Run: headless pygame with SDL's dummy video driver; simulated clock (each Clock.tick advances the game by its frame time, no real sleeping); random seed 0; keys injected as events and as key.get_pressed() state; mouse plan: one left click at the window centre at the start of phase 2, then a move to the lower-right quarter at the start of phase 3.
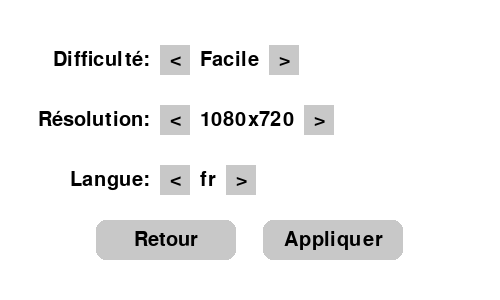
Frame 1 of 4 · flips 1–60 · no input
Frame 2 of 4 · flips 61–180 · clicked the window centre · tapped SPACE, RETURN · held RIGHT (→), D · screen unchanged from frame 1, image omitted
Frame 3 of 4 · flips 181–300 · moved the mouse to the lower-right quarter · held DOWN (↓), S · screen unchanged from frame 2, image omitted
Frame 4 of 4 · flips 301–420 · held LEFT (←), A, UP (↑), W · screen unchanged from frame 3, image omitted

The pygame program that drew these frames:

import pygame
import sys

pygame.init()

# Couleurs
WHITE = (255, 255, 255)
BLACK = (0, 0, 0)
GRAY = (200, 200, 200)

# Dimensions de la fenêtre
SCREEN_WIDTH = 500
SCREEN_HEIGHT = 300

screen = pygame.display.set_mode((SCREEN_WIDTH, SCREEN_HEIGHT))
pygame.display.set_caption("Settings")

FONT = pygame.font.Font(None, 30)


class Settings:
    def __init__(self):
        self.difficulties = ["Facile", "Difficile"]
        self.difficulty_index = 0
        self.resolutions = [("1080x720", (1080, 720)), ("720x450", (720, 450))]
        self.resolution_index = 0
        self.languages = ["fr", "eng"]
        self.language_index = 0

    def draw_text(self, text, position, color=BLACK):
        text_surface = FONT.render(text, True, color)
        screen.blit(text_surface, position)

    def draw_button(self, text, center):
        button_rect = pygame.Rect(0, 0, 140, 40)
        button_rect.center = center
        pygame.draw.rect(screen, GRAY, button_rect, border_radius=10)
        text_surface = FONT.render(text, True, BLACK)
        text_rect = text_surface.get_rect(center=button_rect.center)
        screen.blit(text_surface, text_rect)
        return button_rect

    def option_button(self, label, options, index, center):
        label_surface = FONT.render(f"{label}:", True, BLACK)
        label_rect = label_surface.get_rect(midright=(center[0] - 100, center[1]))

        option_text = options[index][0] if isinstance(options[index], tuple) else options[index]
        option_surface = FONT.render(option_text, True, BLACK)
        option_rect = option_surface.get_rect(midleft=(label_rect.right + 50, center[1]))

        left_button = pygame.Rect(option_rect.left - 40, center[1] - 15, 30, 30)
        right_button = pygame.Rect(option_rect.right + 10, center[1] - 15, 30, 30)

        pygame.draw.rect(screen, GRAY, left_button)
        pygame.draw.rect(screen, GRAY, right_button)

        screen.blit(label_surface, label_rect)
        screen.blit(option_surface, option_rect)

        self.draw_text("<", (left_button.centerx - 5, left_button.centery - 10), BLACK)
        self.draw_text(">", (right_button.centerx - 5, right_button.centery - 10), BLACK)

        return left_button, right_button

    def get_current_settings(self):
        settings = {
            "Difficulté": self.difficulties[self.difficulty_index],
            "Résolution": self.resolutions[self.resolution_index][0],
            "Langue": self.languages[self.language_index],
        }

        print("\nParamètres appliqués :")
        for key, value in settings.items():
            print(f"{key}: {value}")

        return settings
    
    def get_single_setting(self, setting_name):
        """Récupère la valeur et l'index d'un seul paramètre et l'affiche."""
        settings = {
            "Difficulté": (self.difficulties[self.difficulty_index], self.difficulty_index),
            "Résolution": (self.resolutions[self.resolution_index][0], self.resolution_index),  # On ne garde que le texte
            "Langue": (self.languages[self.language_index], self.language_index),
        }

        valeur, index = settings.get(setting_name, ("Paramètre invalide", -1))

        # Affichage automatique
        print(f"{setting_name} actuelle : {valeur} (Index: {index})")

        return valeur, index


    def apply_settings(self):
        settings = self.get_current_settings()
        print("Les paramètres ont été appliqués !")
        return settings  # Tu peux utiliser cette valeur pour les sauvegarder

    def draw_settings_screen(self):
        running = True
        while running:
            screen.fill(WHITE)

            # Position des options
            left_difficulty, right_difficulty = self.option_button(
                "Difficulté", self.difficulties, self.difficulty_index, (SCREEN_WIDTH // 2, 60)
            )
            left_resolution, right_resolution = self.option_button(
                "Résolution", self.resolutions, self.resolution_index, (SCREEN_WIDTH // 2, 120)
            )
            left_language, right_language = self.option_button(
                "Langue", self.languages, self.language_index, (SCREEN_WIDTH // 2, 180)
            )

            # Boutons Retour et Appliquer
            button_back = self.draw_button("Retour", (SCREEN_WIDTH // 3, 240))
            button_apply = self.draw_button("Appliquer", (2 * SCREEN_WIDTH // 3, 240))

            for event in pygame.event.get():
                if event.type == pygame.QUIT:
                    running = False

                if event.type == pygame.MOUSEBUTTONDOWN:
                    if left_difficulty.collidepoint(event.pos):
                        self.difficulty_index = (self.difficulty_index - 1) % len(self.difficulties)
                    if right_difficulty.collidepoint(event.pos):
                        self.difficulty_index = (self.difficulty_index + 1) % len(self.difficulties)

                    if left_resolution.collidepoint(event.pos):
                        self.resolution_index = (self.resolution_index - 1) % len(self.resolutions)
                    if right_resolution.collidepoint(event.pos):
                        self.resolution_index = (self.resolution_index + 1) % len(self.resolutions)

                    if left_language.collidepoint(event.pos):
                        self.language_index = (self.language_index - 1) % len(self.languages)
                    if right_language.collidepoint(event.pos):
                        self.language_index = (self.language_index + 1) % len(self.languages)

                    if button_back.collidepoint(event.pos):
                        print("Retour au menu")
                        running = False

                    if button_apply.collidepoint(event.pos):
                        self.apply_settings()  # Applique les paramètres

                         # Afficher chaque paramètre individuellement
                        self.get_single_setting("Difficulté")
                        self.get_single_setting("Résolution")
                        self.get_single_setting("Langue")


            pygame.display.flip()


# Lancer la fenêtre des paramètres
settings = Settings()
settings.draw_settings_screen()

pygame.quit()
sys.exit()
